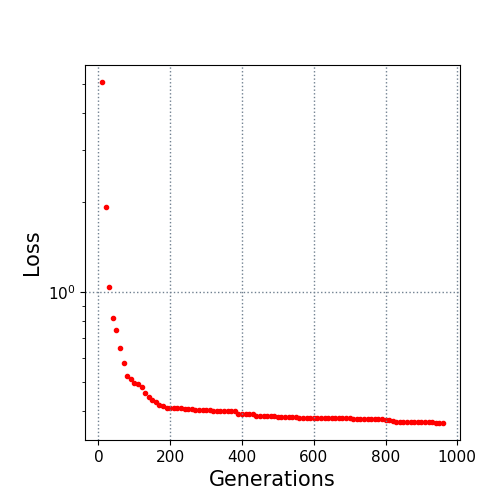

The data file committed next to this chart (first rows):
10.0, 5.066436
20.0, 1.931
30.0, 1.04
40.0, 0.8204
50.0, 0.7474
60.0, 0.6488
70.0, 0.5802
80.0, 0.5219
90.0, 0.5136
100.0, 0.498
110.0, 0.4911
120.0, 0.4803
130.0, 0.4595
140.0, 0.446
150.0, 0.4352
160.0, 0.4299
170.0, 0.4178
180.0, 0.4168
190.0, 0.409
200.0, 0.4081
210.0, 0.4081
220.0, 0.4081
230.0, 0.4081
240.0, 0.4054
250.0, 0.4044
260.0, 0.4044
270.0, 0.403
280.0, 0.403
290.0, 0.403
300.0, 0.403
310.0, 0.403
320.0, 0.4008
330.0, 0.4007
340.0, 0.3994
350.0, 0.3992
360.0, 0.3988
370.0, 0.3988
380.0, 0.3988
390.0, 0.3913
400.0, 0.3908
410.0, 0.3903
420.0, 0.3903
430.0, 0.3903
440.0, 0.3844
450.0, 0.3844
460.0, 0.3841
470.0, 0.3841
480.0, 0.3838
490.0, 0.3838
500.0, 0.3827
510.0, 0.3827
520.0, 0.3827
530.0, 0.3827
540.0, 0.3809
550.0, 0.3809
560.0, 0.3801
570.0, 0.3795
580.0, 0.3795
590.0, 0.3795
600.0, 0.3795
610.0, 0.3795
... 35 more rows
